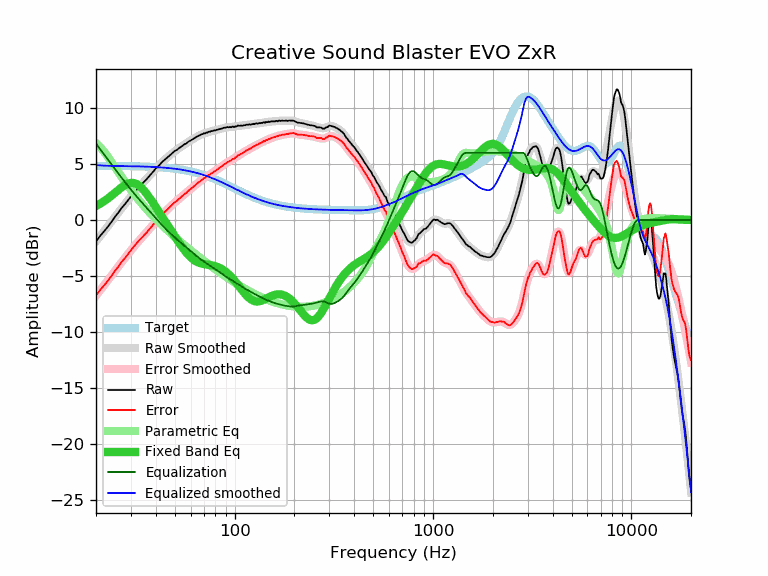

Values plotted in this chart, from the file beside it:
frequency, raw, error, smoothed, error_smoothed, equalization, parametric_eq, equalized_raw, equalized_smoothed, target
20, -1.92, -6.76, -1.92, -6.76, 6.83, 1.25, 4.91, 4.91, 4.84
21, -1.41, -6.25, -1.44, -6.29, 6.32, 1.46, 4.91, 4.88, 4.84
22, -1.00, -5.84, -0.99, -5.83, 5.84, 1.69, 4.84, 4.86, 4.84
23, -0.58, -5.42, -0.54, -5.38, 5.39, 1.94, 4.81, 4.84, 4.84
24, -0.14, -4.97, -0.12, -4.95, 4.95, 2.19, 4.81, 4.84, 4.83
25, 0.31, -4.52, 0.30, -4.54, 4.54, 2.46, 4.84, 4.83, 4.83
26, 0.69, -4.14, 0.69, -4.14, 4.14, 2.71, 4.83, 4.83, 4.83
27, 1.10, -3.73, 1.07, -3.75, 3.75, 2.94, 4.85, 4.82, 4.82
28, 1.42, -3.40, 1.43, -3.39, 3.39, 3.13, 4.81, 4.82, 4.82
29, 1.76, -3.06, 1.77, -3.04, 3.04, 3.26, 4.80, 4.82, 4.82
30, 2.11, -2.70, 2.09, -2.72, 2.72, 3.32, 4.82, 4.81, 4.81
31, 2.42, -2.39, 2.40, -2.41, 2.41, 3.31, 4.83, 4.81, 4.81
32, 2.70, -2.10, 2.68, -2.12, 2.12, 3.22, 4.82, 4.80, 4.80
33, 2.98, -1.81, 2.95, -1.84, 1.84, 3.07, 4.82, 4.79, 4.79
34, 3.20, -1.59, 3.21, -1.58, 1.58, 2.86, 4.78, 4.79, 4.79
35, 3.43, -1.35, 3.45, -1.33, 1.33, 2.62, 4.76, 4.78, 4.78
36, 3.65, -1.12, 3.69, -1.08, 1.08, 2.34, 4.73, 4.77, 4.77
37, 3.89, -0.87, 3.92, -0.85, 0.85, 2.05, 4.74, 4.76, 4.76
38, 4.13, -0.62, 4.14, -0.61, 0.61, 1.76, 4.74, 4.75, 4.75
39, 4.36, -0.38, 4.36, -0.38, 0.38, 1.46, 4.74, 4.74, 4.74
40, 4.61, -0.12, 4.57, -0.16, 0.16, 1.16, 4.77, 4.73, 4.73
41, 4.77, 0.05, 4.77, 0.05, -0.05, 0.87, 4.72, 4.72, 4.72
42, 4.96, 0.25, 4.96, 0.26, -0.26, 0.59, 4.70, 4.71, 4.71
43, 5.17, 0.47, 5.15, 0.45, -0.45, 0.31, 4.72, 4.70, 4.70
44, 5.33, 0.65, 5.32, 0.64, -0.64, 0.03, 4.69, 4.68, 4.68
45, 5.47, 0.80, 5.48, 0.81, -0.81, -0.24, 4.66, 4.67, 4.67
46, 5.62, 0.97, 5.63, 0.98, -0.98, -0.50, 4.64, 4.65, 4.65
47, 5.76, 1.12, 5.77, 1.14, -1.14, -0.75, 4.62, 4.64, 4.64
48, 5.90, 1.28, 5.91, 1.29, -1.29, -1.00, 4.61, 4.62, 4.62
49, 6.04, 1.44, 6.03, 1.43, -1.43, -1.24, 4.61, 4.60, 4.60
50, 6.19, 1.61, 6.16, 1.57, -1.57, -1.48, 4.62, 4.58, 4.58
51, 6.26, 1.70, 6.27, 1.71, -1.71, -1.71, 4.55, 4.56, 4.56
52, 6.37, 1.83, 6.38, 1.84, -1.84, -1.94, 4.53, 4.54, 4.54
53, 6.48, 1.96, 6.48, 1.97, -1.97, -2.15, 4.51, 4.52, 4.52
54, 6.59, 2.09, 6.58, 2.09, -2.09, -2.36, 4.50, 4.50, 4.50
55, 6.68, 2.21, 6.68, 2.21, -2.21, -2.55, 4.47, 4.47, 4.47
56, 6.79, 2.34, 6.77, 2.32, -2.32, -2.73, 4.46, 4.45, 4.45
57, 6.83, 2.41, 6.86, 2.44, -2.44, -2.90, 4.39, 4.42, 4.42
58, 6.96, 2.56, 6.95, 2.55, -2.55, -3.06, 4.41, 4.40, 4.40
59, 7.05, 2.68, 7.03, 2.66, -2.66, -3.20, 4.39, 4.37, 4.37
60, 7.11, 2.77, 7.11, 2.77, -2.77, -3.33, 4.34, 4.34, 4.34
61, 7.19, 2.88, 7.19, 2.88, -2.88, -3.45, 4.31, 4.31, 4.31
62, 7.26, 2.98, 7.27, 2.99, -2.99, -3.55, 4.27, 4.28, 4.28
63, 7.34, 3.09, 7.34, 3.09, -3.09, -3.63, 4.25, 4.25, 4.25
64, 7.42, 3.20, 7.41, 3.19, -3.19, -3.71, 4.23, 4.22, 4.22
65, 7.49, 3.30, 7.48, 3.29, -3.29, -3.77, 4.20, 4.19, 4.19
66, 7.55, 3.39, 7.54, 3.38, -3.38, -3.82, 4.17, 4.16, 4.16
67, 7.58, 3.46, 7.60, 3.47, -3.47, -3.86, 4.11, 4.12, 4.12
68, 7.67, 3.58, 7.65, 3.56, -3.56, -3.89, 4.11, 4.09, 4.09
69, 7.68, 3.63, 7.69, 3.64, -3.64, -3.92, 4.04, 4.05, 4.05
70, 7.76, 3.74, 7.73, 3.72, -3.72, -3.94, 4.04, 4.02, 4.02
71, 7.74, 3.76, 7.77, 3.79, -3.79, -3.96, 3.95, 3.98, 3.98
72, 7.83, 3.89, 7.81, 3.87, -3.87, -3.98, 3.96, 3.94, 3.94
73, 7.81, 3.90, 7.84, 3.94, -3.94, -4.00, 3.87, 3.90, 3.90
74, 7.90, 4.03, 7.87, 4.01, -4.01, -4.01, 3.89, 3.87, 3.87
75, 7.88, 4.05, 7.90, 4.07, -4.07, -4.03, 3.81, 3.83, 3.83
76, 7.96, 4.17, 7.93, 4.14, -4.14, -4.04, 3.82, 3.79, 3.79
77, 7.94, 4.19, 7.96, 4.21, -4.21, -4.06, 3.73, 3.75, 3.75
78, 7.99, 4.28, 7.98, 4.27, -4.27, -4.08, 3.72, 3.71, 3.71
79, 8.01, 4.34, 8.01, 4.34, -4.34, -4.11, 3.67, 3.67, 3.67
... 553 more rows
